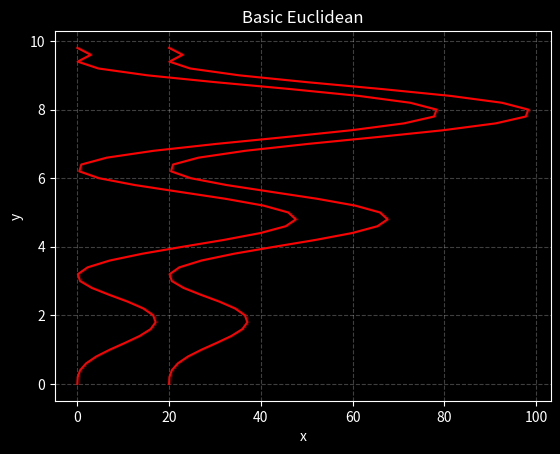
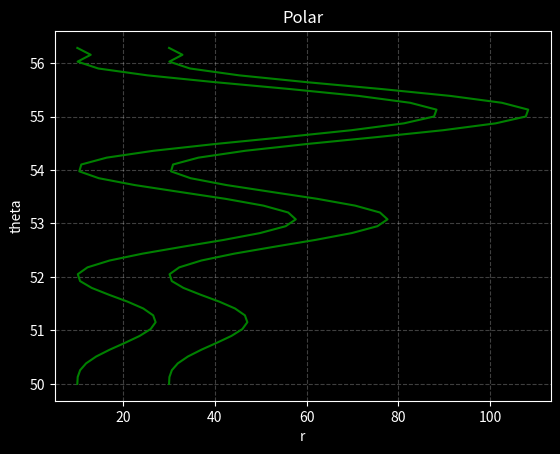
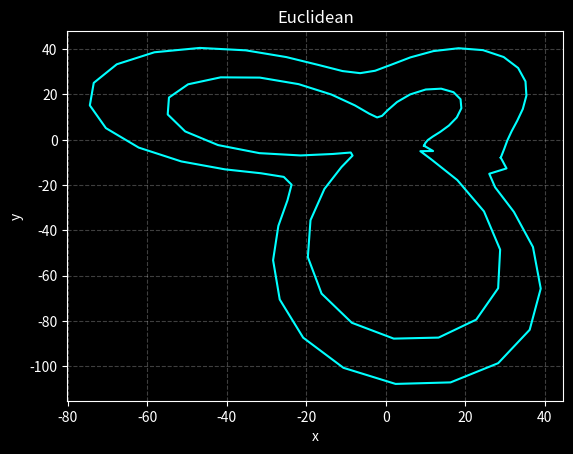

Reproduce these figures in Python, in order.
"""

"""

from matplotlib import pyplot as plt
import numpy as np

class Track:
    def __init__(self,
            shape: tuple = (20, 10),
            point_density: int = 5,
            radius_offset: float = 10,
            theta_offset: float = 50,
            perturbation: callable = lambda i: (i%10) * (10 * np.sin(i)**2)
            ) -> None:
        self.shape = shape
        self.point_density = point_density
        self.points_per_edge = shape[1] * point_density
        
        # construct initial euclidean edges
        left_basic_edge = np.array([(perturbation(i / point_density), i / point_density) for i in range(self.points_per_edge)])
        right_basic_edge = np.array([(self.shape[0] + perturbation(i / point_density), i / point_density) for i in range(self.points_per_edge)])
        
        left_basic_edge[-1][0] = left_basic_edge[0][0]
        right_basic_edge[-1][0] = right_basic_edge[0][0]

        self.basic_euclidean_edges = np.array([left_basic_edge, right_basic_edge])

        # construct euclidean -> polar edges
        left_basic_x, left_basic_y = left_basic_edge[:,0], left_basic_edge[:,1]
        right_basic_x, right_basic_y = right_basic_edge[:,0], right_basic_edge[:,1]
        
        left_r = left_basic_x + radius_offset
        right_r = right_basic_x + radius_offset
        
        left_basic_y_min, left_basic_y_max = left_basic_y.min(), left_basic_y.max()
        right_basic_y_min, right_basic_y_max = right_basic_y.min(), right_basic_y.max()
        
        left_theta = (left_basic_y - left_basic_y_min) / (left_basic_y_max - left_basic_y_min) * 2 * np.pi + theta_offset
        right_theta = (right_basic_y - right_basic_y_min) / (right_basic_y_max - right_basic_y_min) * 2 * np.pi + theta_offset
        
        self.polar_edges = np.array([np.stack([left_r, left_theta], axis=1), np.stack([right_r, right_theta], axis=1)])
        
        # construct final transformed polar -> euclidean edges
        left_x, left_y = left_r * np.cos(left_theta), left_r * np.sin(left_theta)
        right_x, right_y = right_r * np.cos(right_theta), right_r * np.sin(right_theta)
        
        self.euclidean_edges = np.array([np.stack([left_x, left_y], axis=1), np.stack([right_x, right_y], axis=1)])
        
    def plot(self) -> None:
        """
        Plots and renders graphs to screen
        """
        plt.style.use("dark_background")
    
        plt.figure()
        for edge in self.basic_euclidean_edges:
            plt.plot(*list(zip(*edge)), c="red")

        plt.xlabel("x")
        plt.ylabel("y")

        plt.grid(ls="--", alpha=0.25)
        plt.title("Basic Euclidean")

        plt.figure()
        for edge in self.polar_edges:
            plt.plot(*list(zip(*edge)), c="green")
            
        plt.xlabel("r")
        plt.ylabel("theta")
            
        plt.grid(ls="--", alpha=0.25)
        plt.title("Polar")

        plt.figure()
        for edge in self.euclidean_edges:
            plt.plot(*list(zip(*edge)), c="cyan")
           
        plt.grid(ls="--", alpha=0.25)
        plt.title("Euclidean") 

        plt.xlabel("x")
        plt.ylabel("y")
        
        plt.show()
       
if __name__ == "__main__":      
    track = Track()
    track.plot() 
           